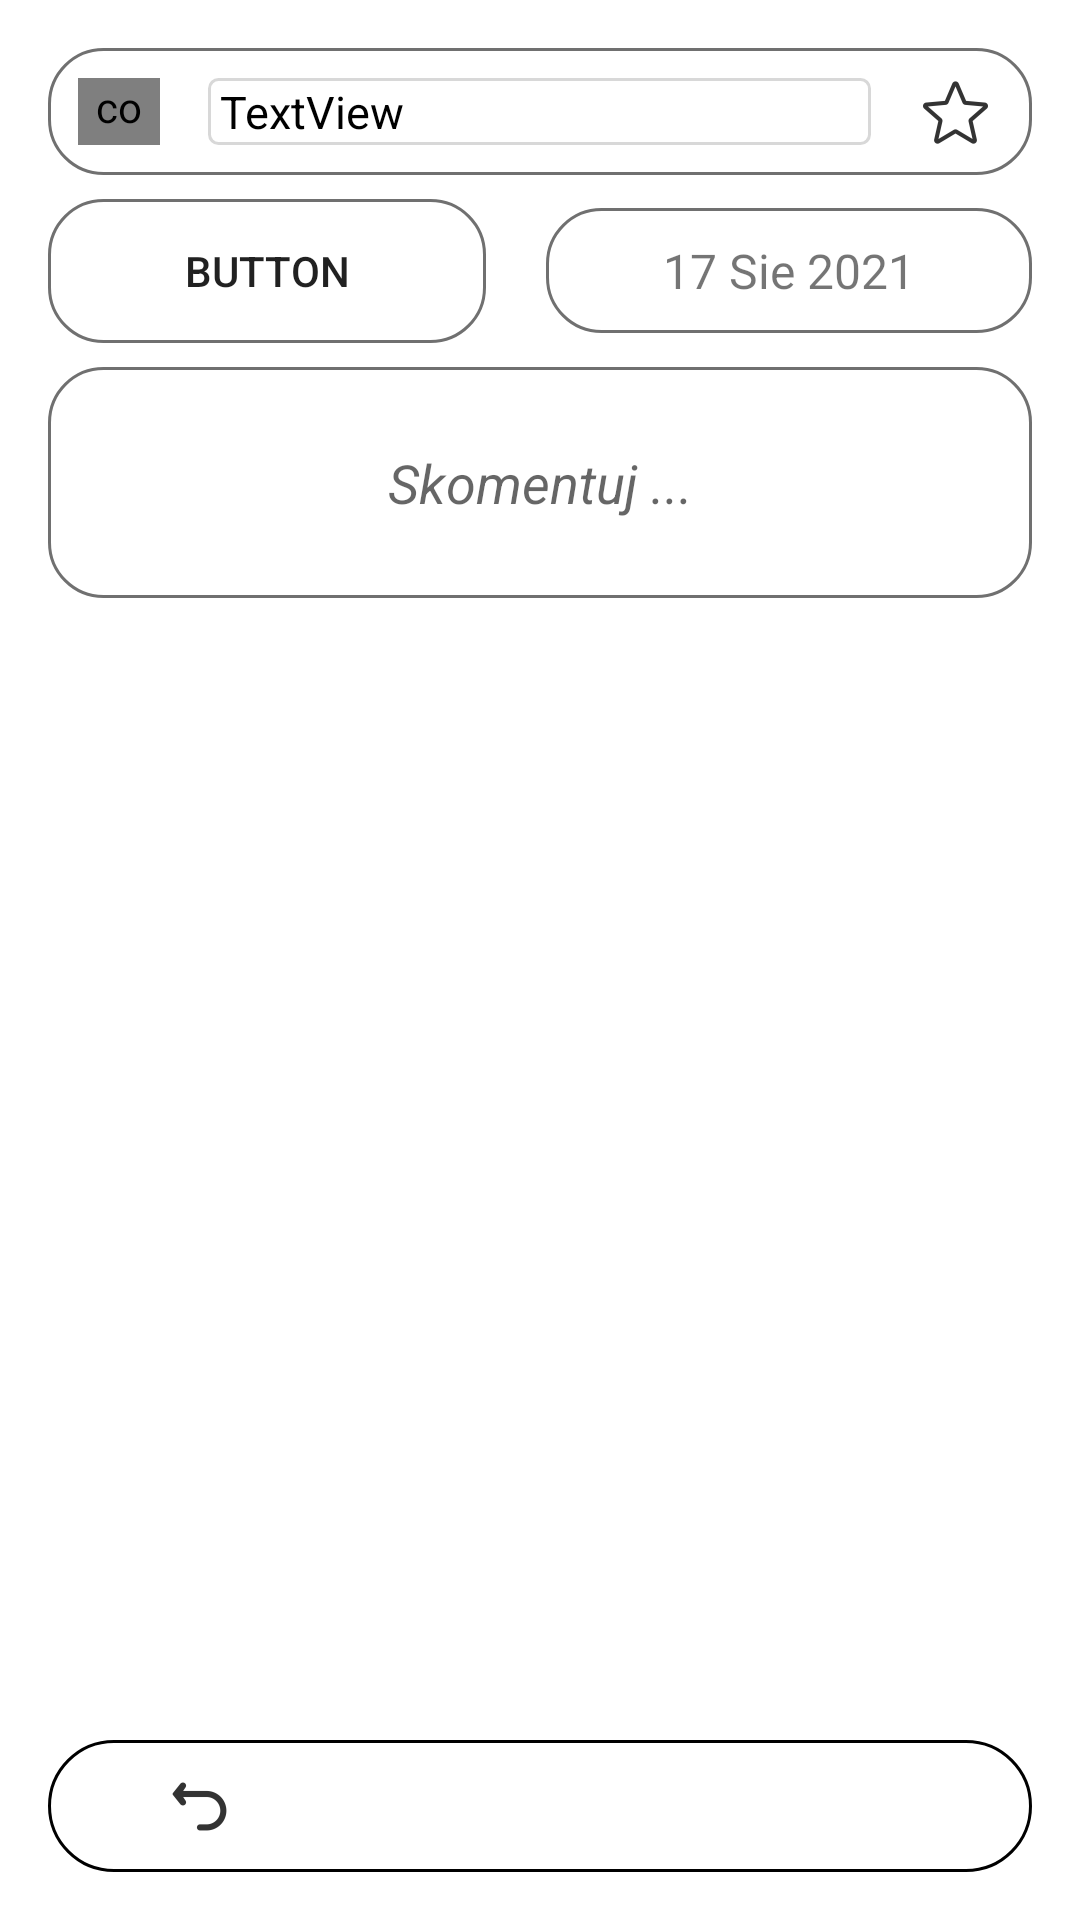

Reconstruct the res/layout file that produces this screen, plus the resources it refers to.
<!-- AndroidManifest.xml: application theme Theme.ToDolistApp6 -->
<!-- res/layout/activity_info_new_task.xml -->
<?xml version="1.0" encoding="utf-8"?>
<androidx.constraintlayout.widget.ConstraintLayout xmlns:android="http://schemas.android.com/apk/res/android"
    xmlns:app="http://schemas.android.com/apk/res-auto"
    xmlns:tools="http://schemas.android.com/tools"
    android:layout_width="match_parent"
    android:layout_height="match_parent"
    tools:context=".InfoNewTask">

    <LinearLayout
        android:id="@+id/linearLayout4"
        android:layout_width="match_parent"
        android:layout_height="wrap_content"
        android:layout_marginStart="16dp"
        android:layout_marginTop="16dp"
        android:layout_marginEnd="16dp"
        android:orientation="vertical"
        app:layout_constraintEnd_toEndOf="parent"
        app:layout_constraintStart_toStartOf="parent"
        app:layout_constraintTop_toTopOf="parent">

        <LinearLayout
            android:layout_width="match_parent"
            android:layout_height="wrap_content"
            android:layout_marginBottom="8dp"
            android:background="@drawable/layout_task_bg"
            android:gravity="center"
            android:orientation="horizontal">

            <com.airbnb.lottie.LottieAnimationView
                android:id="@+id/lottieTaskDone"
                android:layout_width="0dp"
                android:layout_height="match_parent"
                android:layout_weight="1"
                app:lottie_autoPlay="false"
                app:lottie_rawRes="@raw/checked_done" />

            <TextView
                android:id="@+id/button_nazwa"
                android:layout_width="0dp"
                android:layout_height="wrap_content"
                android:layout_marginLeft="16dp"
                android:layout_marginRight="16dp"
                android:layout_weight="8"
                android:background="@drawable/layout_bg_new"
                android:text="TextView"

                android:textAlignment="viewStart"
                android:textColor="#000000"
                android:textSize="15sp"

                />

            <CheckBox
                android:id="@+id/checkboxpriority"
                android:layout_width="0dp"
                android:layout_height="match_parent"
                android:layout_gravity="center"
                android:layout_weight="1"
                android:button="@drawable/checkboxpriority"
                android:checked="false" />
        </LinearLayout>

        <LinearLayout
            android:id="@+id/LayoutCategoryData"
            android:layout_width="match_parent"
            android:layout_height="match_parent"
            android:layout_weight="1"
            android:orientation="horizontal">

            <Button
                android:id="@+id/btn_text_category"
                android:layout_width="wrap_content"
                android:layout_height="wrap_content"
                android:layout_marginRight="20dp"
                android:layout_weight="1"
                android:background="@drawable/layout_task_bg"
                android:text="Button" />

            <TextView
                android:id="@+id/button_data"
                android:layout_width="wrap_content"
                android:layout_height="wrap_content"
                android:layout_gravity="center"
                android:layout_weight="1"
                android:background="@drawable/layout_task_bg"
                android:gravity="center"
                android:text="17 Sie 2021"
                android:textSize="16sp" />

        </LinearLayout>

        <EditText
            android:id="@+id/text_comment"
            android:layout_width="match_parent"
            android:layout_height="77dp"
            android:layout_marginTop="8dp"
            android:background="@drawable/layout_task_bg"
            android:ems="10"
            android:hint="Skomentuj ..."
            android:inputType="none"
            android:textAlignment="center"
            android:textStyle="italic" />

    </LinearLayout>

    <ScrollView
        android:id="@+id/scroll_view2"
        android:layout_width="match_parent"
        android:layout_height="0dp"
        android:layout_marginStart="16dp"
        android:layout_marginTop="16dp"
        android:layout_marginEnd="16dp"
        android:background="#FFFFFF"
        app:layout_constraintBottom_toTopOf="@+id/linearLayout3"
        app:layout_constraintEnd_toEndOf="parent"
        app:layout_constraintHorizontal_bias="0.496"
        app:layout_constraintStart_toStartOf="parent"
        app:layout_constraintTop_toBottomOf="@+id/linearLayout4"
        app:layout_constraintVertical_bias="0.251">

        <LinearLayout
            android:id="@+id/linear_layout_2"
            android:layout_width="match_parent"
            android:layout_height="match_parent"
            android:background="@color/white"
            android:backgroundTint="#FFFFFF"
            android:orientation="vertical">

        </LinearLayout>
    </ScrollView>

    <LinearLayout
        android:id="@+id/linearLayout3"
        android:layout_width="match_parent"
        android:layout_height="wrap_content"
        android:layout_marginStart="16dp"
        android:layout_marginEnd="16dp"
        android:background="@drawable/layout_bg"
        android:layout_marginBottom="16dp"
        android:orientation="horizontal"
        app:layout_constraintBottom_toBottomOf="parent"
        app:layout_constraintEnd_toEndOf="parent"
        app:layout_constraintStart_toStartOf="parent"
        android:weightSum="5">

        <ImageButton
            android:id="@+id/buttonBack"
            android:layout_width="wrap_content"
            android:layout_height="wrap_content"
            android:layout_weight="1"
            android:background="@drawable/white_background"
            app:srcCompat="@drawable/returnicon" />

    </LinearLayout>

</androidx.constraintlayout.widget.ConstraintLayout>
<!-- resources referenced by this layout -->
<resources>
  <color name="white">#FFFFFFFF</color>
  <!-- drawable checkboxpriority (drawable) -->
  <?xml version="1.0" encoding="utf-8"?>
  <selector xmlns:android="http://schemas.android.com/apk/res/android" >
      <item android:state_checked="true" android:drawable="@drawable/priorityttt" />
      <item android:state_pressed="true" android:drawable="@drawable/priorityttt" />
      <item android:state_pressed="false" android:drawable="@drawable/priorityfff" />
  </selector>
  <!-- drawable layout_bg (drawable) -->
  <?xml version="1.0" encoding="UTF-8"?>
  <shape xmlns:android="http://schemas.android.com/apk/res/android" android:shape="rectangle">
      <corners android:radius="33dp"/>
      <padding android:left="10dp" android:right="10dp" android:top="10dp" android:bottom="10dp"/>
      <stroke android:width="1dp" android:color="#000000"/>
  </shape>
  <!-- drawable layout_bg_new (drawable) -->
  <?xml version="1.0" encoding="UTF-8"?>
  <shape xmlns:android="http://schemas.android.com/apk/res/android" android:shape="rectangle">
      <corners android:radius="3dp"/>
      <padding android:left="4dp" android:right="4dp" android:top="1dp" android:bottom="1dp"/>
      <stroke android:width="1dp" android:color="#D8D8D8"/>
  </shape>
  <!-- drawable layout_task_bg (drawable) -->
  <?xml version="1.0" encoding="UTF-8"?>
  <shape xmlns:android="http://schemas.android.com/apk/res/android" android:shape="rectangle">
      <corners android:radius="18dp"/>
      <padding android:left="10dp" android:right="10dp" android:top="10dp" android:bottom="10dp"/>
      <stroke android:width="1dp" android:color="#707070"/>
  </shape>
  <!-- drawable returnicon: png bitmap (drawable-hdpi, 449 bytes) -->
  <!-- drawable white_background (drawable) -->
  <?xml version="1.0" encoding="utf-8"?>
  <selector xmlns:android="http://schemas.android.com/apk/res/android">
  
      <item android:state_pressed="false" >
          <shape xmlns:android="http://schemas.android.com/apk/res/android" android:shape="rectangle">
              <solid android:color="#FFFFFF"/>
          </shape>
      </item>
  
      <item android:state_pressed="true" >
          <shape xmlns:android="http://schemas.android.com/apk/res/android" android:shape="rectangle">
              <solid android:color="#FFFFFF"/>
          </shape>
      </item>
  
  
  </selector>
  <style name="Theme.ToDolistApp6" parent="Theme.MaterialComponents.Light.NoActionBar">
  
          
          <item name="colorPrimary">@color/almost_white</item>
          <item name="colorPrimaryVariant">@color/almost_white</item>
          <item name="colorOnPrimary">@color/white</item>
          
          <item name="colorSecondary">@color/teal_200</item>
          <item name="colorSecondaryVariant">@color/teal_700</item>
          <item name="colorOnSecondary">@color/black</item>
          
          <item name="android:statusBarColor" tools:targetApi="l">?attr/colorPrimaryVariant</item>
          
  
          <item name="android:forceDarkAllowed" tools:targetApi="q">false</item>
      </style>
  <!-- drawable priorityttt: png bitmap (drawable-hdpi, 693 bytes) -->
  <!-- drawable priorityfff: png bitmap (drawable-hdpi, 774 bytes) -->
  <color name="almost_white">#B1B1B1</color>
  <color name="teal_200">#FF03DAC5</color>
  <color name="teal_700">#FF018786</color>
  <color name="black">#FF000000</color>
</resources>
